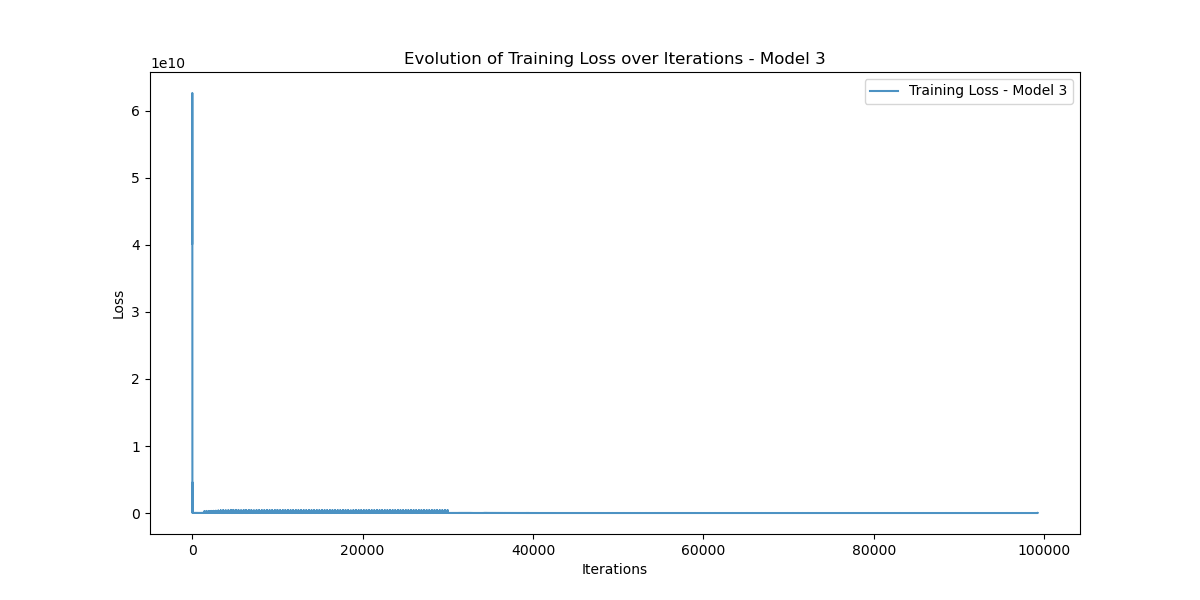

Data behind this chart, as committed beside it:
Iteration, Training_Loss
0, 40197976000
1, 51973534000
2, 62635500000
3, 42891264000
4, 40179556000
5, 51894040000
6, 62356804000
7, 42412536000
8, 39124410000
9, 48969052000
10, 55729684000
11, 34446934000
12, 26465087000
13, 22962002000
14, 11551269000
15, 113020150
16, 10132916000
17, 16472616000
18, 5273737000
19, 123415390
20, 3133672400
21, 9014837000
22, 13260696000
23, 7671332000
24, 5023104500
25, 3356924000
26, 911689150
27, 204364750
28, 1812883700
29, 4567560700
30, 4490483700
31, 999853440
32, 61614724
33, 611934000
34, 2136593900
35, 1917512400
36, 1869697900
37, 1972847100
38, 1331301200
39, 182189000
40, 86327560
41, 643769000
42, 1444038300
43, 906116700
44, 396614800
45, 84802450
46, 107259896
47, 259971980
48, 449438660
49, 674003300
50, 635266600
51, 160679200
52, 43011520
53, 89762210
54, 286340580
55, 273065100
56, 183487170
57, 85879390
58, 29170890
59, 56281936
... 99,184 more rows
